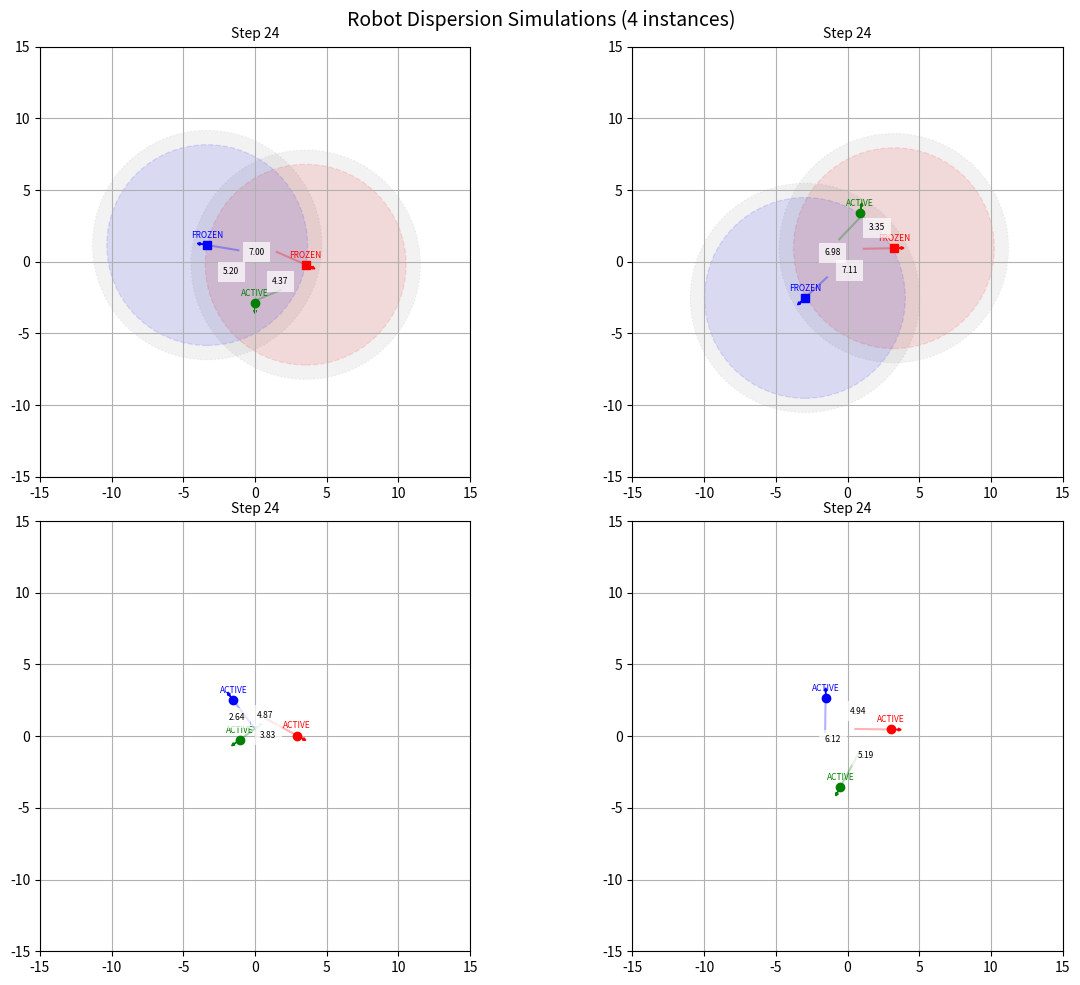

Source code (Python): (Note: this script raises an exception after producing the figure.)
import numpy as np
import random
import matplotlib.pyplot as plt
from matplotlib.animation import FuncAnimation
import math
from matplotlib.gridspec import GridSpec

# Parameters
lower_threshold = 7  # Minimum distance to freeze
upper_threshold = 8  # Maximum allowed distance
robot_speed = 0.1    # Movement speed
turn_angle = 45      # Degrees (45° increments)
max_steps = 150      # Increased maximum animation frames

class Robot:
    def __init__(self, x, y, color):
        self.x = x
        self.y = y
        self.color = color
        self.angle = np.random.uniform(0, 360)
        self.frozen = False
        self.path = [(x, y)]
        self.target_angle = None  # For the third robot's navigation
        
    def move_forward(self, distance):
        rad = math.radians(self.angle)
        self.x += distance * math.cos(rad)
        self.y += distance * math.sin(rad)
        self.path.append((self.x, self.y))
        
    def turn(self, degrees):
        self.angle = (self.angle + degrees) % 360
        
    def distance_to(self, other_robot):
        return math.sqrt((self.x - other_robot.x)**2 + (self.y - other_robot.y)**2)
    
    def get_rssi(self, other_robot):
        # RSSI decreases with distance (simplified)
        distance = self.distance_to(other_robot)
        return 1 / (distance + 0.001)

def create_simulation(ax):
    # Initialize robots with random positions
    robots = [
        Robot(random.uniform(-2, 2), random.uniform(-2, 2), 'red'),
        Robot(random.uniform(-2, 2), random.uniform(-2, 2), 'blue'),
        Robot(random.uniform(-2, 2), random.uniform(-2, 2), 'green')
    ]
    
    def update(frame):
        ax.clear()
        
        # Check distances between all pairs
        distances = {}
        frozen_pairs = set()
        for i in range(len(robots)):
            for j in range(i+1, len(robots)):
                dist = robots[i].distance_to(robots[j])
                distances[(i,j)] = dist
                if dist >= lower_threshold:
                    frozen_pairs.add(i)
                    frozen_pairs.add(j)
        
        # Freeze robots that have reached threshold with at least one other
        active_robots = [i for i, r in enumerate(robots) if not r.frozen]
        for i in frozen_pairs:
            if len(active_robots) > 1:  # Don't freeze if it would leave no active robots
                robots[i].frozen = True
        
        # Update robot positions (only for active robots)
        for i, robot in enumerate(robots):
            if robot.frozen:
                continue
                
            # Check if we're the last active robot
            is_last_active = len([r for r in robots if not r.frozen]) == 1
            
            if is_last_active:
                frozen_robots = [r for r in robots if r.frozen]
                dists = [robot.distance_to(r) for r in frozen_robots]
                
                # Check if we're in the target zone with both frozen robots
                if all(lower_threshold <= d <= upper_threshold for d in dists):
                    robot.frozen = True
                    continue
                    
                # Calculate desired movement for the third robot
                target_vectors = []
                for r in frozen_robots:
                    dist = robot.distance_to(r)
                    if dist < lower_threshold:
                        # Need to move away
                        dx = robot.x - r.x
                        dy = robot.y - r.y
                        target_vectors.append((dx, dy))
                    elif dist > upper_threshold:
                        # Need to move closer
                        dx = r.x - robot.x
                        dy = r.y - robot.y
                        target_vectors.append((dx, dy))
                    else:
                        # In good range with this robot
                        target_vectors.append((0, 0))
                
                # Combine target vectors
                if target_vectors:
                    combined_dx = sum(v[0] for v in target_vectors)
                    combined_dy = sum(v[1] for v in target_vectors)
                    
                    if combined_dx != 0 or combined_dy != 0:
                        # Calculate target angle
                        target_angle = math.degrees(math.atan2(combined_dy, combined_dx))
                        angle_diff = (target_angle - robot.angle + 180) % 360 - 180
                        
                        # Turn toward target angle if not already facing it
                        if abs(angle_diff) > 10:  # 10 degree tolerance
                            robot.turn(np.sign(angle_diff) * min(abs(angle_diff), turn_angle))
                        else:
                            # Move forward if roughly facing the right direction
                            robot.move_forward(robot_speed)
                else:
                    # Random walk if already in target zone
                    current_rssi = sum(robot.get_rssi(other) for other in robots if other != robot)
                    old_x, old_y = robot.x, robot.y
                    robot.move_forward(robot_speed)
                    new_rssi = sum(robot.get_rssi(other) for other in robots if other != robot)
                    if new_rssi >= current_rssi:  # Not moving away
                        robot.x, robot.y = old_x, old_y
                        robot.path.pop()
                        robot.turn(turn_angle)
            else:
                # Regular movement for non-last active robots
                current_rssi = sum(robot.get_rssi(other) for other in robots if other != robot)
                old_x, old_y = robot.x, robot.y
                robot.move_forward(robot_speed)
                new_rssi = sum(robot.get_rssi(other) for other in robots if other != robot)
                
                # Check if we exceeded upper threshold with any robot
                exceeded_upper = any(robot.distance_to(r) >= upper_threshold for r in robots if r != robot)
                
                if new_rssi >= current_rssi or exceeded_upper:
                    robot.x, robot.y = old_x, old_y
                    robot.path.pop()
                    robot.turn(turn_angle)
        
        # Visualization
        ax.set_xlim(-15, 15)
        ax.set_ylim(-15, 15)
        ax.set_aspect('equal')
        ax.set_title(f'Step {frame}', fontsize=10)
        ax.grid(True)
        
        # Draw threshold zones
        for robot in robots:
            if robot.frozen:
                # Lower threshold (freeze zone)
                circle = plt.Circle((robot.x, robot.y), lower_threshold, 
                                  color=robot.color, alpha=0.1, linestyle='--')
                ax.add_patch(circle)
                # Upper threshold (limit zone)
                circle = plt.Circle((robot.x, robot.y), upper_threshold, 
                                  color='black', alpha=0.05, linestyle=':')
                ax.add_patch(circle)
        
        # Draw robots and paths
        for robot in robots:
            if len(robot.path) > 1:
                path_x, path_y = zip(*robot.path)
                ax.plot(path_x, path_y, color=robot.color, alpha=0.3)
            
            marker = 's' if robot.frozen else 'o'
            ax.plot(robot.x, robot.y, marker, color=robot.color, markersize=6)
            
            # Draw orientation arrow
            arrow_length = 0.5
            dx = arrow_length * math.cos(math.radians(robot.angle))
            dy = arrow_length * math.sin(math.radians(robot.angle))
            ax.arrow(robot.x, robot.y, dx, dy, 
                    head_width=0.2, head_length=0.2, fc=robot.color, ec=robot.color)
            
            status = "FROZEN" if robot.frozen else "ACTIVE"
            ax.text(robot.x, robot.y + 0.5, status, 
                   color=robot.color, ha='center', fontsize=6)
        
        # Display distances
        for (i,j), dist in distances.items():
            mid_x = (robots[i].x + robots[j].x)/2
            mid_y = (robots[i].y + robots[j].y)/2
            ax.text(mid_x, mid_y, f"{dist:.2f}", ha='center', fontsize=6,
                   bbox=dict(facecolor='white', alpha=0.7, edgecolor='none'))
    
    return FuncAnimation(fig, update, frames=max_steps, interval=200, repeat=False)

# Create a 2x2 grid of animations
fig = plt.figure(figsize=(12, 10))
gs = GridSpec(2, 2, figure=fig)
fig.suptitle('Robot Dispersion Simulations (4 instances)', fontsize=14)

# Create axes and animations
ax1 = fig.add_subplot(gs[0, 0])
ax2 = fig.add_subplot(gs[0, 1])
ax3 = fig.add_subplot(gs[1, 0])
ax4 = fig.add_subplot(gs[1, 1])

ani1 = create_simulation(ax1)
ani2 = create_simulation(ax2)
ani3 = create_simulation(ax3)
ani4 = create_simulation(ax4)

plt.tight_layout()

# Save the animation
print("Saving animation...")
writer = 'ffmpeg'  # or 'imagemagick'
fps = 10
filename = "robot_dispersion_grid.mp4"

# Combine all animations
# Note: This is a workaround since FuncAnimation doesn't directly support multiple animations
# We'll create a new animation that updates all subplots
def combined_update(frame):
    ani1._func(frame)
    ani2._func(frame)
    ani3._func(frame)
    ani4._func(frame)
    return []

combined_ani = FuncAnimation(fig, combined_update, frames=max_steps, interval=200, repeat=False)
combined_ani.save(filename, writer=writer, fps=fps, dpi=300)
print(f"Animation saved as {filename}")

plt.show()